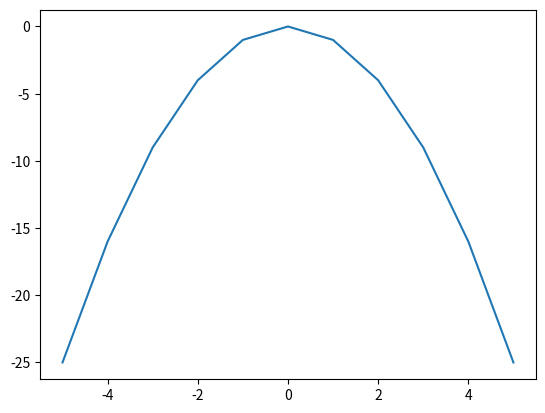

The matplotlib source for this figure:
import matplotlib.pyplot as plt

x_list = [i for i in range(-5,6)]
y_list = [i*i*-1 for i in range(-5,6 )]

print(x_list)
print(y_list)

plt.plot(x_list,y_list)
plt.show()